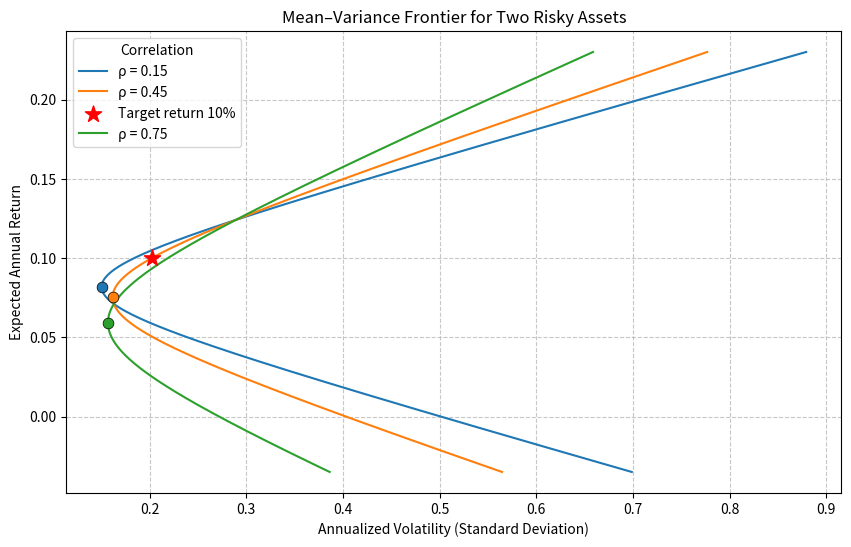

This figure's Python source:
import numpy as np
import matplotlib.pyplot as plt

def main():
    # 资产参数（年化）
    mu = np.array([0.071, 0.124])
    sigma = np.array([0.163, 0.289])
    rhos = [0.15, 0.45, 0.75]

    # 生成权重扫描（允许卖空，满仓：w + (1-w) = 1）
    w_range = np.linspace(-2.0, 3.0, 5001)

    # 用于存储要求的结果
    mvp_vol_rho45 = None
    frontier_vol_target = None

    # 绘制前沿
    fig, ax = plt.subplots(figsize=(10, 6))

    for rho in rhos:
        s1, s2 = sigma
        cov = rho * s1 * s2

        # 组合方差与期望收益
        var_p = (w_range**2 * s1**2 +
                 (1 - w_range)**2 * s2**2 +
                 2 * w_range * (1 - w_range) * cov)
        vol_p = np.sqrt(var_p)
        mu_p = w_range * mu[0] + (1 - w_range) * mu[1]

        # 绘制曲线
        ax.plot(vol_p, mu_p, label=f'ρ = {rho}')

        # 全局最小方差组合（MVP）——解析解
        w_mvp = (s2**2 - rho * s1 * s2) / (s1**2 + s2**2 - 2 * rho * s1 * s2)
        vol_mvp = np.sqrt(w_mvp**2 * s1**2 +
                          (1 - w_mvp)**2 * s2**2 +
                          2 * w_mvp * (1 - w_mvp) * rho * s1 * s2)
        mu_mvp = w_mvp * mu[0] + (1 - w_mvp) * mu[1]

        # 在曲线上标出 MVP（颜色与对应曲线相同，不加图例避免混乱）
        ax.scatter(vol_mvp, mu_mvp, color=ax.get_lines()[-1].get_color(),
                   s=60, zorder=6, edgecolors='k', linewidth=0.5)

        # 对要求特别计算的 ρ=0.45
        if rho == 0.45:
            mvp_vol_rho45 = vol_mvp

            # 目标期望收益 10%
            mu_target = 0.10
            w_target = (mu_target - mu[1]) / (mu[0] - mu[1])
            vol_target = np.sqrt(w_target**2 * s1**2 +
                                 (1 - w_target)**2 * s2**2 +
                                 2 * w_target * (1 - w_target) * rho * s1 * s2)
            frontier_vol_target = vol_target

            # 在图上标注目标收益点
            ax.scatter(vol_target, mu_target, marker='*', color='red',
                       s=150, zorder=7, label=f'Target return 10%')
            ax.legend()

    # 图形属性
    ax.set_xlabel('Annualized Volatility (Standard Deviation)')
    ax.set_ylabel('Expected Annual Return')
    ax.set_title('Mean–Variance Frontier for Two Risky Assets')
    ax.grid(True, linestyle='--', alpha=0.7)
    ax.legend(title='Correlation')

    # 保存图形
    figure_path = 'frontier.png'
    plt.savefig(figure_path, dpi=150, bbox_inches='tight')
    plt.close()

    # 构造输出字典
    result = {
        'mvp_vol_at_rho45': mvp_vol_rho45,
        'frontier_vol_at_target': frontier_vol_target,
        'figure_path': figure_path
    }

    # 打印以便教师查看
    print("结果字典：")
    for k, v in result.items():
        print(f"  {k}: {v}")

    return result

if __name__ == '__main__':
    main()
